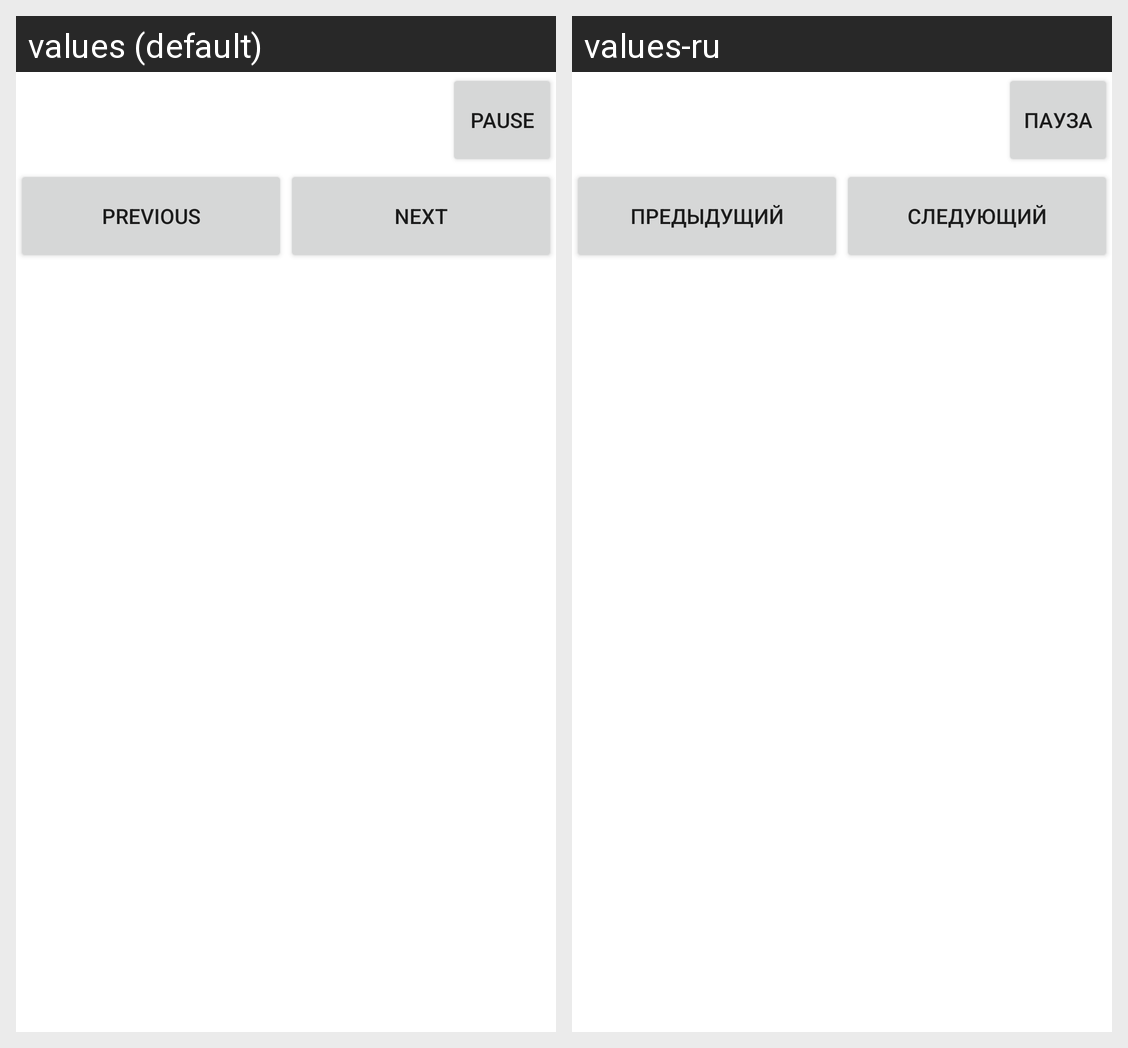

The Android screen above is rendered under two locales of the same app. Produce the string resources it draws, with the default and per-locale values.
Android screen res/layout/activity_timer.xml rendered under 2 locales, left to right: values (default), values-ru. Device: Nexus 5 (rendered at 1080×1920; each locale shown at half size, 540×960, under a caption strip naming it); theme Theme.AndroidLab2.
Strings drawn on this screen, with the default value and each locale's value (text and hints the layout hard-codes, and strings that could not be matched under every locale, appear in the picture but are not listed):

pause
  values: Pause
  values-ru: Пауза

previous
  values: Previous
  values-ru: Предыдущий

next
  values: Next
  values-ru: Следующий
